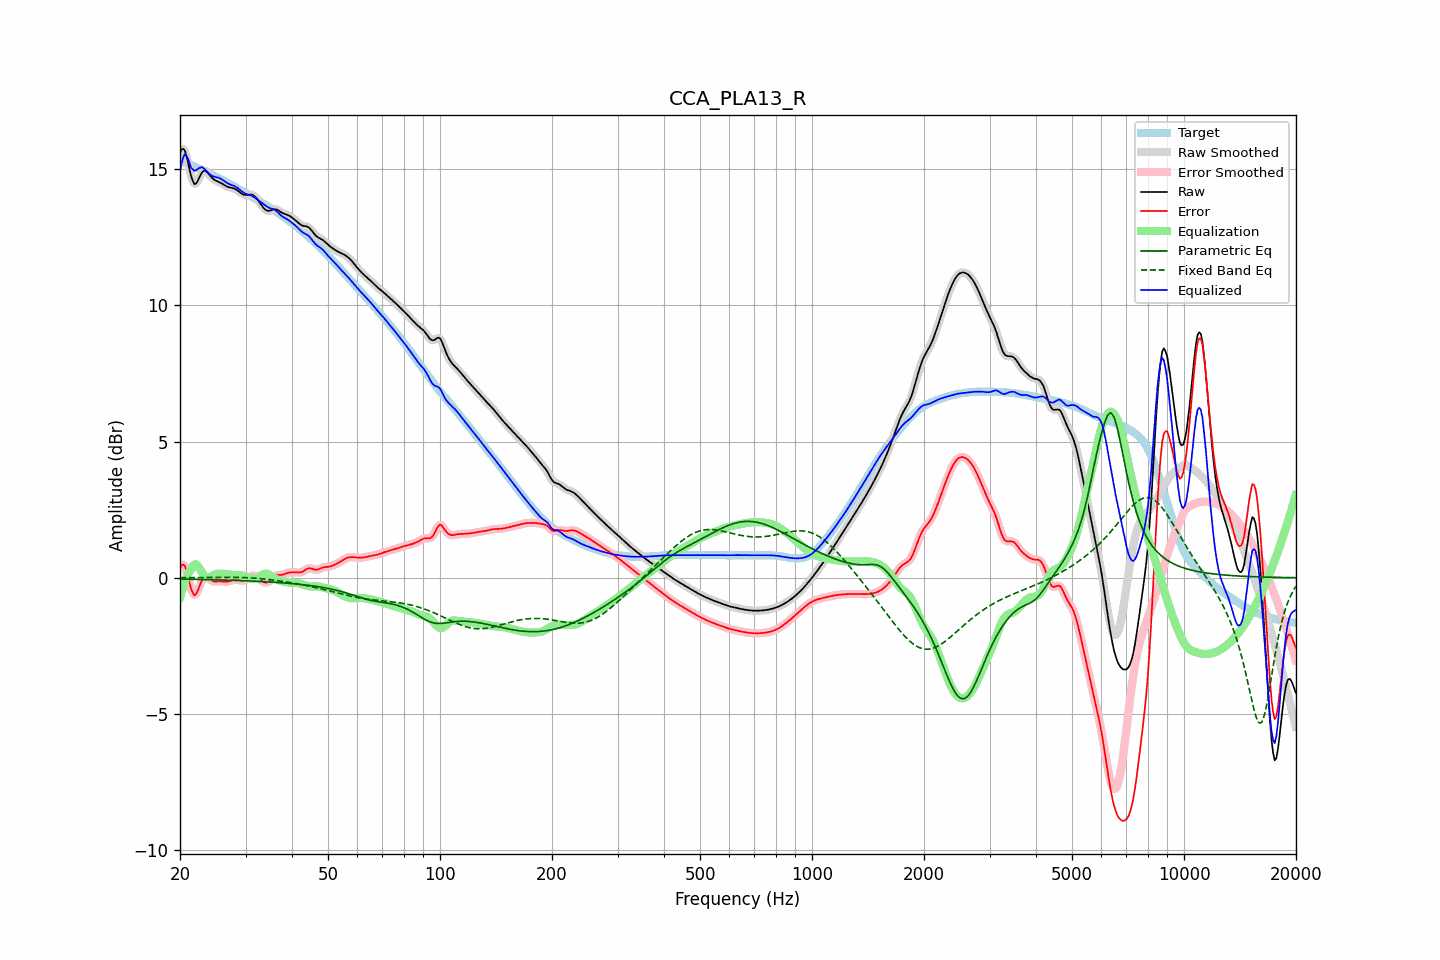

Data behind this chart, as committed beside it:
frequency, raw, error, smoothed, error_smoothed, equalization, parametric_eq, fixed_band_eq, equalized_raw, equalized_smoothed, target
20.00, 15.63, 0.36, 15.64, 0.36, -0.73, -0.05, -0.00, 14.91, 14.91, 15.28
20.20, 15.73, 0.46, 15.73, 0.46, -0.51, -0.05, -0.00, 15.22, 15.22, 15.27
20.40, 15.75, 0.49, 15.74, 0.48, -0.31, -0.05, -0.00, 15.44, 15.43, 15.26
20.61, 15.69, 0.44, 15.67, 0.42, -0.14, -0.05, 0.00, 15.55, 15.53, 15.25
20.81, 15.49, 0.26, 15.49, 0.26, 0.01, -0.05, 0.00, 15.50, 15.50, 15.23
21.02, 15.25, 0.04, 15.24, 0.04, 0.13, -0.05, 0.00, 15.38, 15.38, 15.20
21.23, 14.97, -0.21, 14.98, -0.20, 0.23, -0.05, 0.00, 15.21, 15.21, 15.18
21.44, 14.73, -0.42, 14.74, -0.42, 0.31, -0.06, 0.00, 15.04, 15.05, 15.15
21.66, 14.57, -0.56, 14.56, -0.57, 0.43, -0.06, 0.00, 15.00, 14.99, 15.13
21.87, 14.45, -0.65, 14.48, -0.63, 0.49, -0.06, 0.00, 14.94, 14.96, 15.10
22.09, 14.48, -0.60, 14.48, -0.59, 0.49, -0.06, 0.00, 14.97, 14.97, 15.08
22.31, 14.57, -0.48, 14.56, -0.49, 0.44, -0.06, 0.00, 15.01, 15.00, 15.05
22.54, 14.69, -0.33, 14.69, -0.33, 0.36, -0.06, 0.01, 15.05, 15.05, 15.02
22.76, 14.82, -0.18, 14.81, -0.18, 0.26, -0.06, 0.01, 15.07, 15.07, 14.99
22.99, 14.91, -0.05, 14.90, -0.07, 0.16, -0.06, 0.01, 15.07, 15.06, 14.97
23.22, 14.95, 0.01, 14.94, 0.01, 0.08, -0.07, 0.01, 15.03, 15.02, 14.94
23.45, 14.94, 0.03, 14.94, 0.03, 0.03, -0.07, 0.01, 14.97, 14.97, 14.91
23.69, 14.89, 0.01, 14.89, 0.01, 0.01, -0.07, 0.01, 14.90, 14.90, 14.88
23.92, 14.82, -0.03, 14.82, -0.03, 0.02, -0.07, 0.01, 14.84, 14.84, 14.85
24.16, 14.75, -0.08, 14.75, -0.07, 0.04, -0.07, 0.01, 14.79, 14.79, 14.82
24.40, 14.68, -0.11, 14.69, -0.11, 0.07, -0.07, 0.01, 14.76, 14.76, 14.80
24.65, 14.63, -0.14, 14.63, -0.13, 0.10, -0.07, 0.01, 14.73, 14.73, 14.77
24.89, 14.59, -0.14, 14.60, -0.14, 0.12, -0.08, 0.01, 14.72, 14.72, 14.74
25.14, 14.57, -0.14, 14.57, -0.14, 0.14, -0.08, 0.01, 14.71, 14.70, 14.71
25.39, 14.54, -0.13, 14.54, -0.14, 0.15, -0.08, 0.01, 14.69, 14.69, 14.68
25.65, 14.51, -0.13, 14.51, -0.13, 0.15, -0.08, 0.01, 14.66, 14.66, 14.65
25.91, 14.48, -0.14, 14.48, -0.14, 0.15, -0.08, 0.01, 14.63, 14.63, 14.62
26.16, 14.44, -0.14, 14.44, -0.14, 0.15, -0.08, 0.01, 14.59, 14.59, 14.58
26.43, 14.40, -0.15, 14.41, -0.15, 0.14, -0.09, 0.01, 14.55, 14.55, 14.55
26.69, 14.37, -0.15, 14.37, -0.15, 0.13, -0.09, 0.01, 14.51, 14.51, 14.52
26.96, 14.35, -0.14, 14.35, -0.14, 0.13, -0.09, 0.01, 14.47, 14.48, 14.49
27.23, 14.33, -0.12, 14.33, -0.12, 0.12, -0.09, 0.01, 14.45, 14.45, 14.46
27.50, 14.32, -0.10, 14.32, -0.10, 0.11, -0.09, 0.01, 14.43, 14.43, 14.42
27.77, 14.31, -0.09, 14.31, -0.09, 0.10, -0.10, 0.01, 14.40, 14.40, 14.39
28.05, 14.29, -0.07, 14.28, -0.08, 0.09, -0.10, 0.01, 14.38, 14.38, 14.36
28.33, 14.25, -0.07, 14.25, -0.07, 0.09, -0.10, 0.01, 14.35, 14.34, 14.33
28.62, 14.21, -0.08, 14.21, -0.08, 0.09, -0.10, 0.01, 14.31, 14.31, 14.29
28.90, 14.17, -0.09, 14.17, -0.09, 0.09, -0.10, 0.01, 14.26, 14.26, 14.26
29.19, 14.12, -0.10, 14.12, -0.10, 0.09, -0.11, 0.01, 14.21, 14.21, 14.23
29.48, 14.08, -0.11, 14.09, -0.11, 0.08, -0.11, 0.01, 14.16, 14.17, 14.19
29.78, 14.06, -0.09, 14.06, -0.09, 0.07, -0.11, 0.00, 14.13, 14.13, 14.16
30.08, 14.05, -0.07, 14.06, -0.07, 0.04, -0.11, 0.00, 14.10, 14.10, 14.12
30.38, 14.06, -0.03, 14.06, -0.03, 0.02, -0.12, 0.00, 14.08, 14.08, 14.09
30.68, 14.07, 0.02, 14.07, 0.02, -0.01, -0.12, -0.00, 14.06, 14.06, 14.05
30.99, 14.07, 0.05, 14.07, 0.05, -0.03, -0.12, -0.01, 14.04, 14.04, 14.02
31.30, 14.06, 0.08, 14.06, 0.07, -0.05, -0.12, -0.01, 14.01, 14.01, 13.99
31.61, 14.03, 0.08, 14.03, 0.08, -0.05, -0.13, -0.01, 13.98, 13.98, 13.95
31.93, 13.98, 0.06, 13.97, 0.06, -0.03, -0.13, -0.02, 13.94, 13.94, 13.92
32.24, 13.90, 0.02, 13.90, 0.02, -0.01, -0.13, -0.02, 13.90, 13.90, 13.88
32.57, 13.82, -0.02, 13.82, -0.02, 0.03, -0.13, -0.03, 13.85, 13.85, 13.85
32.89, 13.74, -0.07, 13.74, -0.07, 0.07, -0.14, -0.03, 13.81, 13.81, 13.81
33.22, 13.66, -0.12, 13.65, -0.12, 0.11, -0.14, -0.04, 13.76, 13.76, 13.77
33.55, 13.58, -0.16, 13.58, -0.16, 0.14, -0.14, -0.04, 13.72, 13.72, 13.74
33.89, 13.52, -0.18, 13.52, -0.18, 0.15, -0.15, -0.05, 13.67, 13.67, 13.70
34.23, 13.49, -0.18, 13.49, -0.18, 0.15, -0.15, -0.06, 13.63, 13.63, 13.66
34.57, 13.47, -0.16, 13.47, -0.15, 0.13, -0.15, -0.06, 13.60, 13.60, 13.63
34.92, 13.48, -0.11, 13.48, -0.11, 0.09, -0.16, -0.07, 13.57, 13.58, 13.59
35.27, 13.50, -0.05, 13.50, -0.05, 0.06, -0.16, -0.08, 13.56, 13.56, 13.55
35.62, 13.52, 0.01, 13.52, 0.01, 0.02, -0.16, -0.08, 13.54, 13.54, 13.51
35.97, 13.53, 0.06, 13.53, 0.06, -0.02, -0.17, -0.09, 13.51, 13.51, 13.47
... 635 more rows
